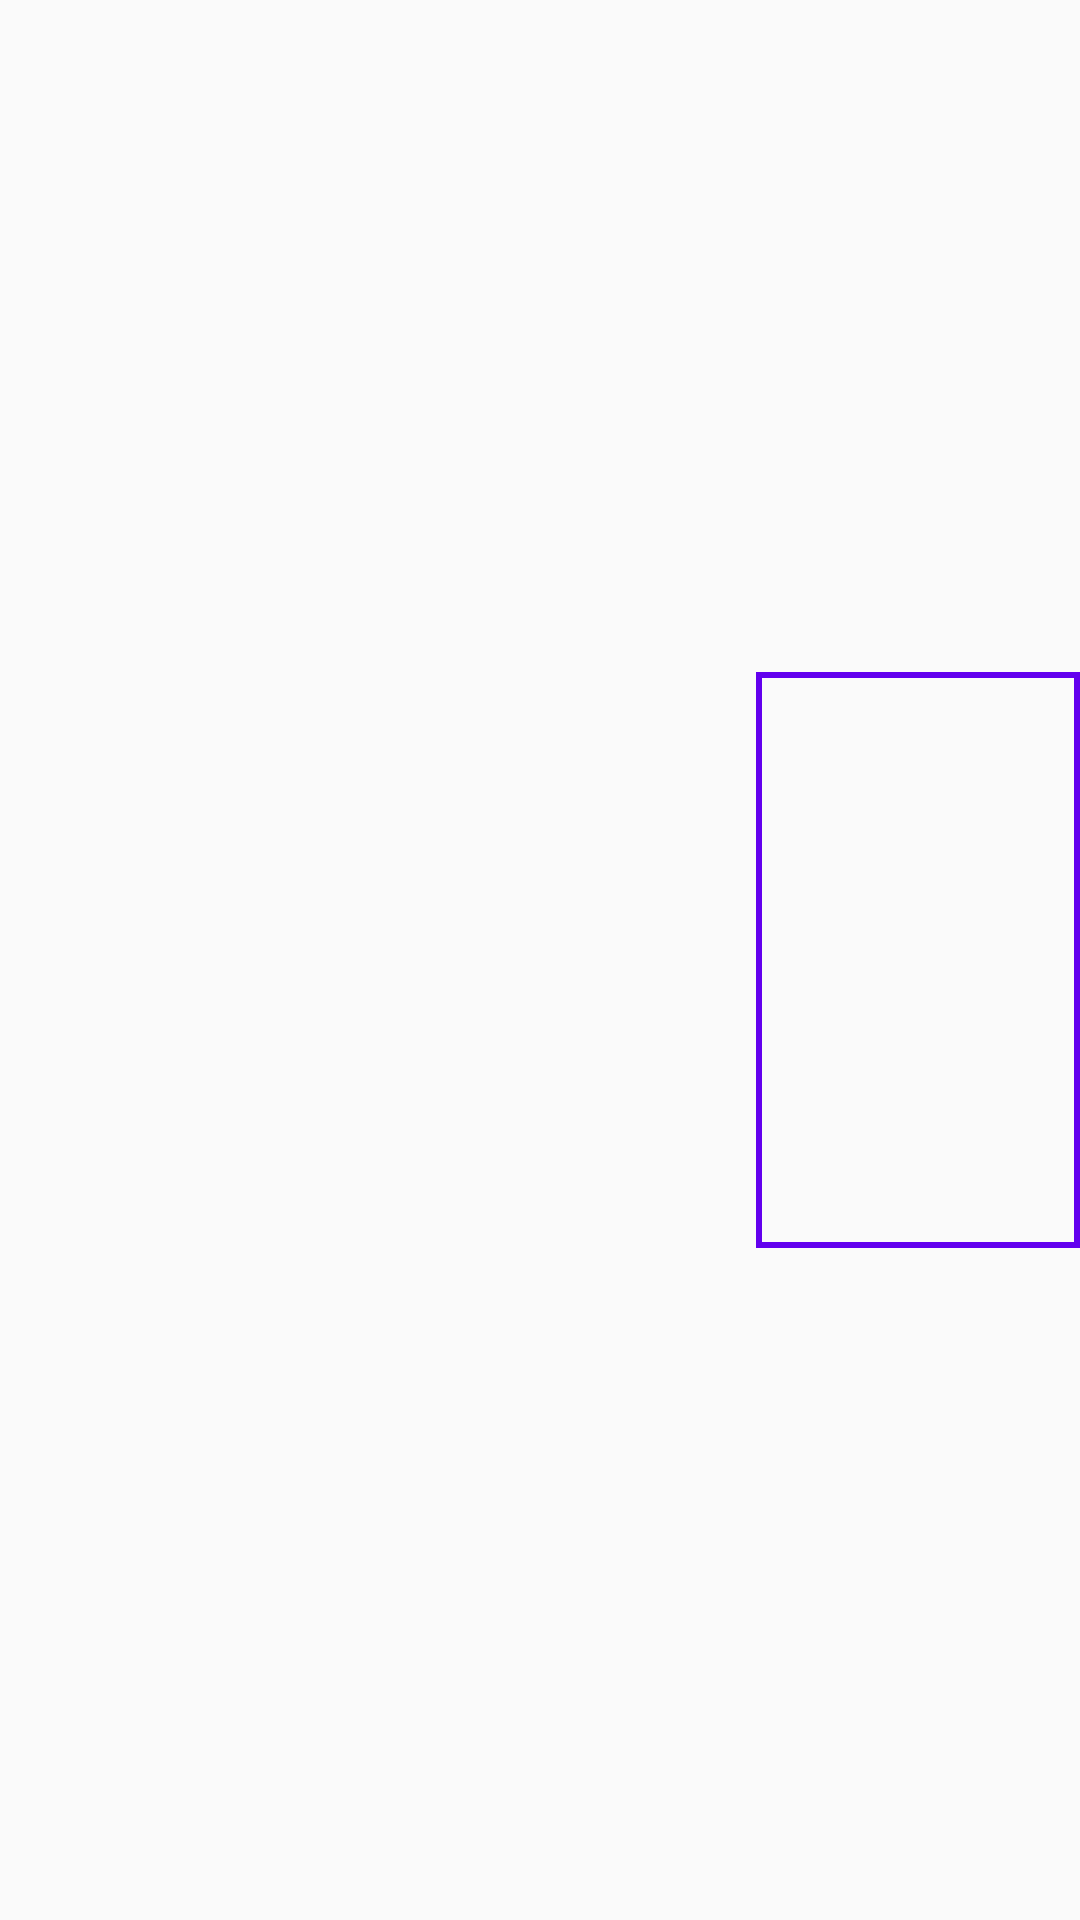

This screen was rendered from an Android layout file. Write that file and the resources it references.
<!-- AndroidManifest.xml: application theme AppTheme -->
<!-- res/layout/popup_picture_show.xml -->
<?xml version="1.0" encoding="utf-8"?>
<FrameLayout xmlns:android="http://schemas.android.com/apk/res/android"
    android:orientation="vertical" android:layout_width="match_parent"
    android:layout_height="match_parent">

    <ImageView
        android:id="@+id/show_img_iv"
        android:layout_width="108dp"
        android:layout_height="192dp"
        android:scaleType="fitXY"
        android:background="@drawable/rectangle"
        android:layout_gravity="right|center_vertical"
        android:padding="2dp"/>
</FrameLayout>
<!-- resources referenced by this layout -->
<resources>
  <!-- drawable rectangle (drawable) -->
  <?xml version="1.0" encoding="utf-8"?>
  <shape xmlns:android="http://schemas.android.com/apk/res/android">
      <stroke android:width="2dp" android:color="@color/colorPrimary" />
  
  </shape>
  <style name="AppTheme" parent="Theme.AppCompat.Light.DarkActionBar">
          
          <item name="colorPrimary">@color/colorPrimary</item>
          <item name="colorPrimaryDark">@color/colorPrimaryDark</item>
          <item name="colorAccent">@color/colorAccent</item>
      </style>
  <!-- not gathered from this repository: default colours our renderer supplied (Android Studio template values) -->
  <color name="colorPrimary">#FF6200EE</color>
  <color name="colorPrimaryDark">#FF3700B3</color>
  <color name="colorAccent">#FF03DAC5</color>
</resources>
